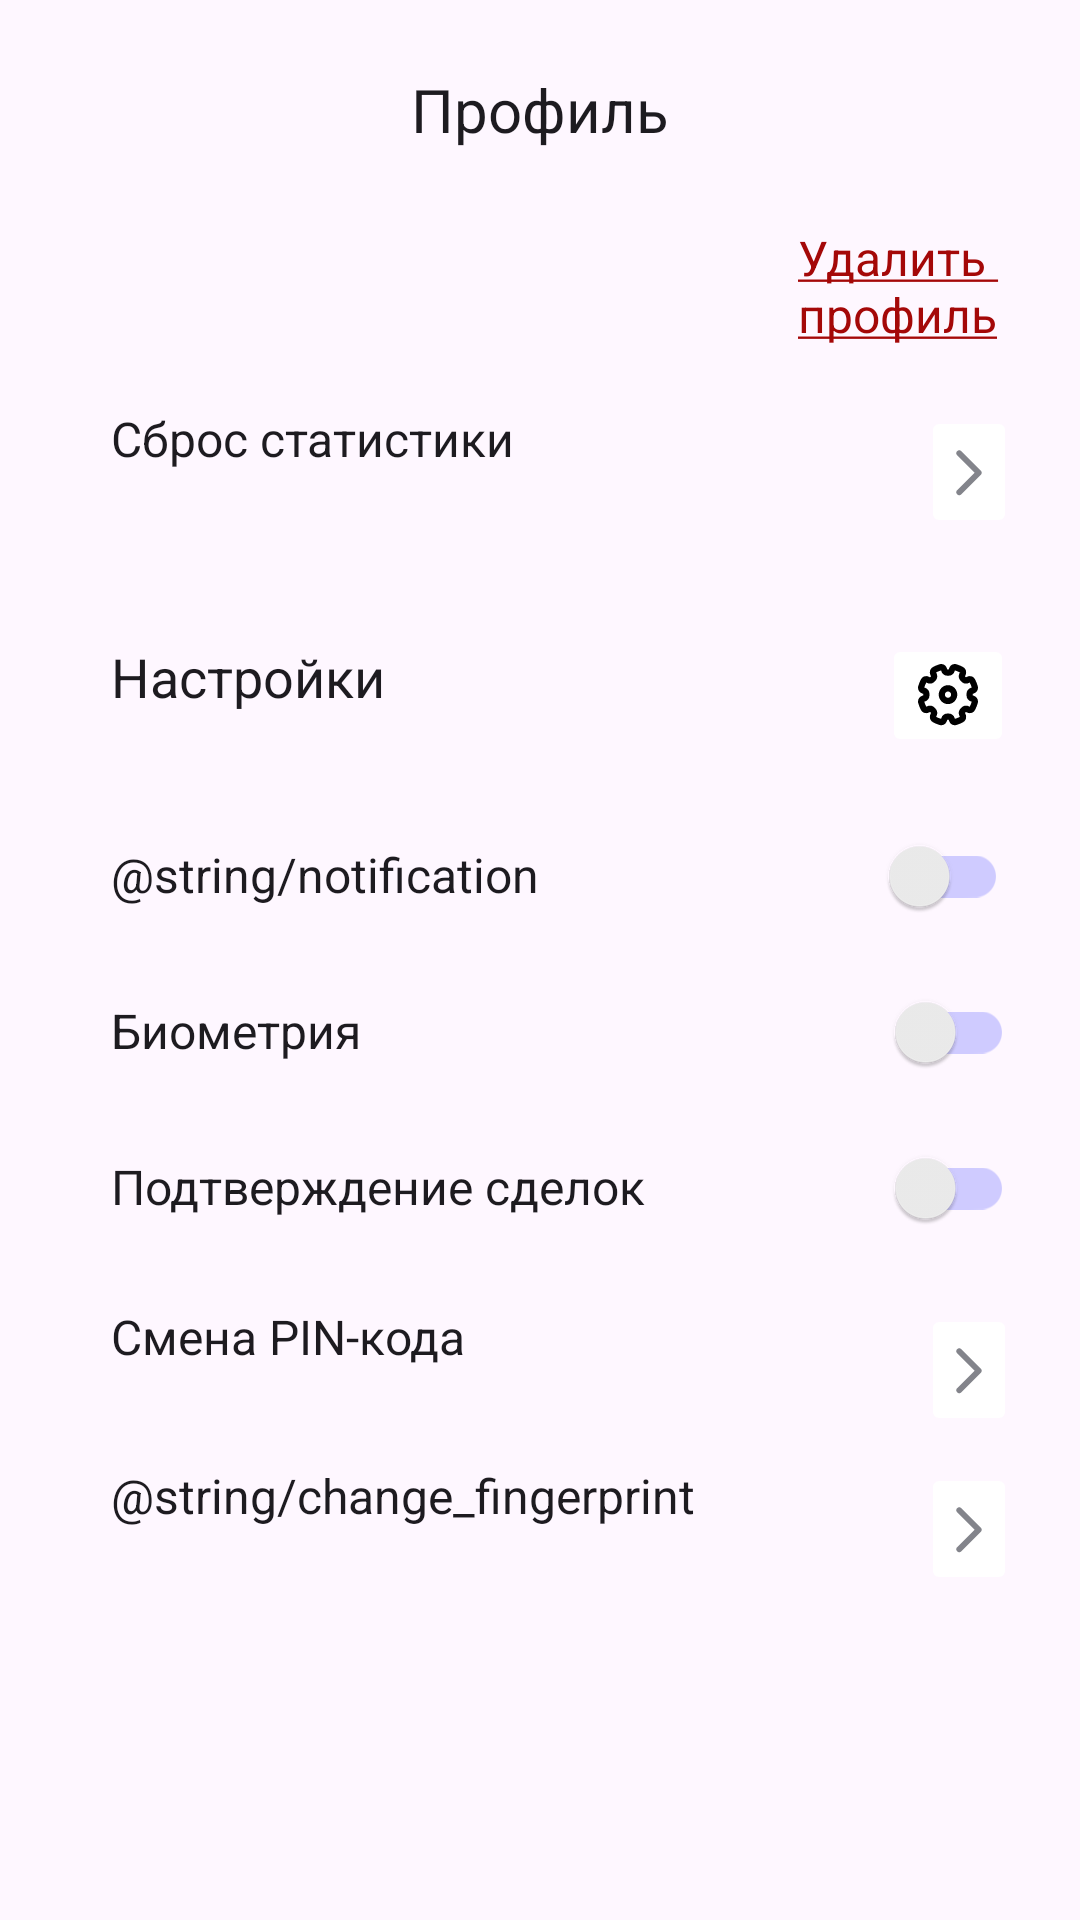

Layout XML and referenced resources for this Android screen:
<!-- AndroidManifest.xml: application theme Theme.Surf -->
<!-- res/layout/profile.xml -->
<?xml version="1.0" encoding="utf-8"?>
<androidx.constraintlayout.widget.ConstraintLayout xmlns:android="http://schemas.android.com/apk/res/android"
    xmlns:app="http://schemas.android.com/apk/res-auto"
    xmlns:tools="http://schemas.android.com/tools"
    android:layout_width="match_parent"
    android:layout_height="match_parent">

    <TextView
        android:id="@+id/profile_TV"
        android:layout_width="wrap_content"
        android:layout_height="wrap_content"
        android:layout_marginTop="23dp"
        android:text="@string/profile"
        android:textAppearance="@style/Text.Bold.20"
        app:layout_constraintEnd_toEndOf="parent"
        app:layout_constraintStart_toStartOf="parent"
        app:layout_constraintTop_toTopOf="parent" />

    <TextView
        android:id="@+id/firstName_lastName_TV"
        android:layout_width="wrap_content"
        android:layout_height="wrap_content"
        android:layout_marginStart="34dp"
        android:layout_marginTop="25dp"
        tools:text="Надежда \nЧеревкова"
        android:textAppearance="@style/Text.SemiBold.18"
        app:layout_constraintStart_toStartOf="parent"
        app:layout_constraintTop_toBottomOf="@+id/profile_TV" />


    <TextView
        android:id="@+id/delete_profile_TV"
        android:layout_width="wrap_content"
        android:layout_height="wrap_content"
        android:layout_marginTop="25dp"
        android:layout_marginEnd="27dp"
        android:text="@string/delete_profile"
        android:textAppearance="@style/Text.SemiBold.16"
        android:textColor="@color/btn_clear"
        app:layout_constraintEnd_toEndOf="parent"
        app:layout_constraintTop_toBottomOf="@+id/profile_TV" />

    <LinearLayout
        android:id="@+id/drop_statistics_Btn"
        android:layout_width="match_parent"
        android:layout_height="wrap_content"
        android:orientation="horizontal"
        android:weightSum="3"
        android:layout_marginStart="37dp"
        android:layout_marginTop="36dp"
        android:layout_marginEnd="21dp"
        app:layout_constraintStart_toStartOf="parent"
        app:layout_constraintEnd_toEndOf="parent"
        app:layout_constraintTop_toBottomOf="@+id/firstName_lastName_TV">

        <TextView
            android:layout_width="match_parent"
            android:layout_height="wrap_content"
            android:layout_weight="2"
            android:text="@string/drop_statistics"
            android:textAppearance="@style/Text.Medium.16"/>
        <ImageButton
            android:layout_width="wrap_content"
            android:layout_height="wrap_content"
            android:layout_weight="1"
            android:backgroundTint="@color/white"
            app:layout_constraintTop_toBottomOf="@+id/firstName_lastName_TV"
            app:srcCompat="@drawable/arrow_right_gray" />
    </LinearLayout>

    <TextView
        android:id="@+id/settings_TV"
        android:layout_width="wrap_content"
        android:layout_height="wrap_content"
        android:layout_marginStart="37dp"
        android:layout_marginTop="34dp"
        android:text="@string/settings"
        android:textAppearance="@style/Text.SemiBold.18"
        app:layout_constraintStart_toStartOf="parent"
        app:layout_constraintTop_toBottomOf="@+id/drop_statistics_Btn" />

    <ImageButton
        android:id="@+id/settings_IBtn"
        android:layout_width="wrap_content"
        android:layout_height="wrap_content"
        android:layout_marginTop="32dp"
        android:layout_marginEnd="22dp"
        android:backgroundTint="@color/white"
        app:layout_constraintEnd_toEndOf="parent"
        app:layout_constraintTop_toBottomOf="@+id/drop_statistics_Btn"
        app:srcCompat="@drawable/gear" />

    <LinearLayout
        android:id="@+id/notification_Btn"
        android:layout_width="match_parent"
        android:layout_height="wrap_content"
        android:layout_marginStart="37dp"
        android:layout_marginTop="41dp"
        android:layout_marginEnd="24dp"
        android:weightSum="3"
        app:layout_constraintStart_toStartOf="parent"
        app:layout_constraintTop_toBottomOf="@+id/settings_TV"
        app:layout_constraintEnd_toEndOf="parent">
        <TextView
            android:layout_width="wrap_content"
            android:layout_height="wrap_content"
            android:layout_weight="2"
            android:text="@string/notification"
            android:textAppearance="@style/Text.Medium.16"/>
        <androidx.appcompat.widget.SwitchCompat
            android:layout_width="wrap_content"
            android:layout_height="wrap_content"
            android:layout_weight="1"
            android:theme="@style/switch_style"/>
    </LinearLayout>


    <LinearLayout
        android:id="@+id/biometry_Btn"
        android:layout_width="match_parent"
        android:layout_height="wrap_content"
        android:layout_marginStart="37dp"
        android:layout_marginTop="25dp"
        android:layout_marginEnd="22dp"
        android:weightSum="3"
        app:layout_constraintStart_toStartOf="parent"
        app:layout_constraintEnd_toEndOf="parent"
        app:layout_constraintTop_toBottomOf="@+id/notification_Btn" >
        <TextView
            android:layout_width="wrap_content"
            android:layout_height="wrap_content"
            android:layout_weight="1"
            android:text="@string/biometry"
            android:textAppearance="@style/Text.Medium.16"/>
        <androidx.appcompat.widget.SwitchCompat
            android:layout_width="wrap_content"
            android:layout_height="wrap_content"
            android:layout_weight="2"
            android:theme="@style/switch_style"/>
    </LinearLayout>

    <LinearLayout
        android:id="@+id/confirm_deal_Btn"
        android:layout_width="match_parent"
        android:layout_height="wrap_content"
        android:weightSum="3"
        android:layout_marginStart="37dp"
        android:layout_marginTop="25dp"
        android:layout_marginEnd="22dp"
        app:layout_constraintStart_toStartOf="parent"
        app:layout_constraintTop_toBottomOf="@+id/biometry_Btn"
        app:layout_constraintEnd_toEndOf="parent">
        <TextView
            android:layout_width="match_parent"
            android:layout_height="wrap_content"
            android:layout_weight="1"
            android:text="@string/confirm_deal"
            android:textAppearance="@style/Text.Medium.16"/>
        <androidx.appcompat.widget.SwitchCompat
            android:layout_width="match_parent"
            android:layout_height="wrap_content"
            android:layout_weight="2"
            android:theme="@style/switch_style"/>
    </LinearLayout>


    <LinearLayout
        android:id="@+id/change_PIN_Btn"
        android:layout_width="match_parent"
        android:layout_height="wrap_content"
        android:weightSum="3"
        android:layout_marginTop="25dp"
        android:layout_marginEnd="21dp"
        android:layout_marginStart="37dp"
        app:layout_constraintStart_toStartOf="parent"
        app:layout_constraintTop_toBottomOf="@+id/confirm_deal_Btn"
        app:layout_constraintEnd_toEndOf="parent">
        <TextView
            android:layout_width="match_parent"
            android:layout_height="wrap_content"
            android:layout_weight="2"
            android:text="@string/change_PIN"
            android:textAppearance="@style/Text.Medium.16"/>
        <ImageButton
            android:layout_width="wrap_content"
            android:layout_height="wrap_content"
            android:layout_weight="1"
            android:backgroundTint="@color/white"
            app:srcCompat="@drawable/arrow_right_gray" />
    </LinearLayout>

    <LinearLayout
        android:id="@+id/change_fingerprint_Btn"
        android:layout_width="match_parent"
        android:layout_height="wrap_content"
        android:layout_marginStart="37dp"
        android:layout_marginTop="9dp"
        android:layout_marginEnd="21dp"
        android:weightSum="3"
        app:layout_constraintStart_toStartOf="parent"
        app:layout_constraintEnd_toEndOf="parent"
        app:layout_constraintTop_toBottomOf="@+id/change_PIN_Btn">
        <TextView
            android:layout_width="match_parent"
            android:layout_height="wrap_content"
            android:layout_weight="2"
            android:text="@string/change_fingerprint"
            android:textAppearance="@style/Text.Medium.16"/>
        <ImageButton
            android:layout_width="wrap_content"
            android:layout_height="wrap_content"
            android:layout_weight="1"
            android:backgroundTint="@color/white"
            app:srcCompat="@drawable/arrow_right_gray" />
    </LinearLayout>

</androidx.constraintlayout.widget.ConstraintLayout>
<!-- resources referenced by this layout -->
<resources>
  <color name="btn_clear">#FFA40808</color>
  <color name="white">#FFFFFFFF</color>
  <!-- drawable arrow_right_gray (drawable) -->
  <vector xmlns:android="http://schemas.android.com/apk/res/android"
      android:width="24dp"
      android:height="24dp"
      android:viewportWidth="24"
      android:viewportHeight="24">
    <path
        android:pathData="M8.043,5.043C7.652,5.433 7.652,6.067 8.043,6.457L13.836,12.25L8.043,18.043C7.652,18.433 7.652,19.067 8.043,19.457C8.433,19.848 9.067,19.848 9.457,19.457L15.957,12.957C16.348,12.567 16.348,11.933 15.957,11.543L9.457,5.043C9.067,4.652 8.433,4.652 8.043,5.043Z"
        android:fillColor="#83848B"
        android:fillType="evenOdd"/>
  </vector>
  <!-- drawable gear: vector/xml drawable (drawable, 6101 chars, omitted) -->
  <string name="biometry">Биометрия</string>
  <string name="change_PIN">Смена PIN-кода</string>
  <string name="confirm_deal">Подтверждение сделок</string>
  <string name="delete_profile"><u>Удалить \nпрофиль</u></string>
  <string name="drop_statistics">Сброс статистики</string>
  <string name="profile">Профиль</string>
  <string name="settings">Настройки</string>
  <style name="Text.Bold.20">
          <item name="android:textSize">20sp</item>
      </style>
  <style name="Text.Medium.16">
          <item name="android:textSize">16sp</item>
      </style>
  <style name="Text.SemiBold.16">
          <item name="android:textSize">16sp</item>
      </style>
  <style name="Text.SemiBold.18">
          <item name="android:textSize">18sp</item>
      </style>
  <style name="switch_style" parent="Theme.AppCompat.Light">
          <item name="colorControlActivated">@color/active_switch</item>
          <item name="colorSwitchThumbNormal">@color/inactive_switch</item>
          <item name="trackTint">@color/accent_background</item>
      </style>
  <style name="Theme.Surf" parent="Base.Theme.Surf" />
  <color name="active_switch">#FF9A91FF</color>
  <color name="inactive_switch">#FFEEEEEE</color>
  <color name="accent_background">#FFCFCBFF</color>
  <style name="Base.Theme.Surf" parent="Theme.Material3.DayNight.NoActionBar">
          
          <item name="colorPrimary">@color/black</item>
          <item name="colorPrimaryVariant">@color/view_background</item>
          <item name="colorAccent">@color/accent_background</item>
          <item name="colorOnBackground">@color/black</item>
  
          <item name="colorSurfaceContainer">@color/view_background</item>
          <item name="colorControlActivated">@color/btn_asset</item>
  
          <item name="colorSecondary">@color/white</item>
          <item name="colorSecondaryVariant">@color/white</item>
  
          <item name="android:windowLightStatusBar">true</item>
      </style>
  <color name="black">#FF000000</color>
  <color name="view_background">#FFF6F4F4</color>
  <color name="btn_asset">#D9D9D9</color>
</resources>
